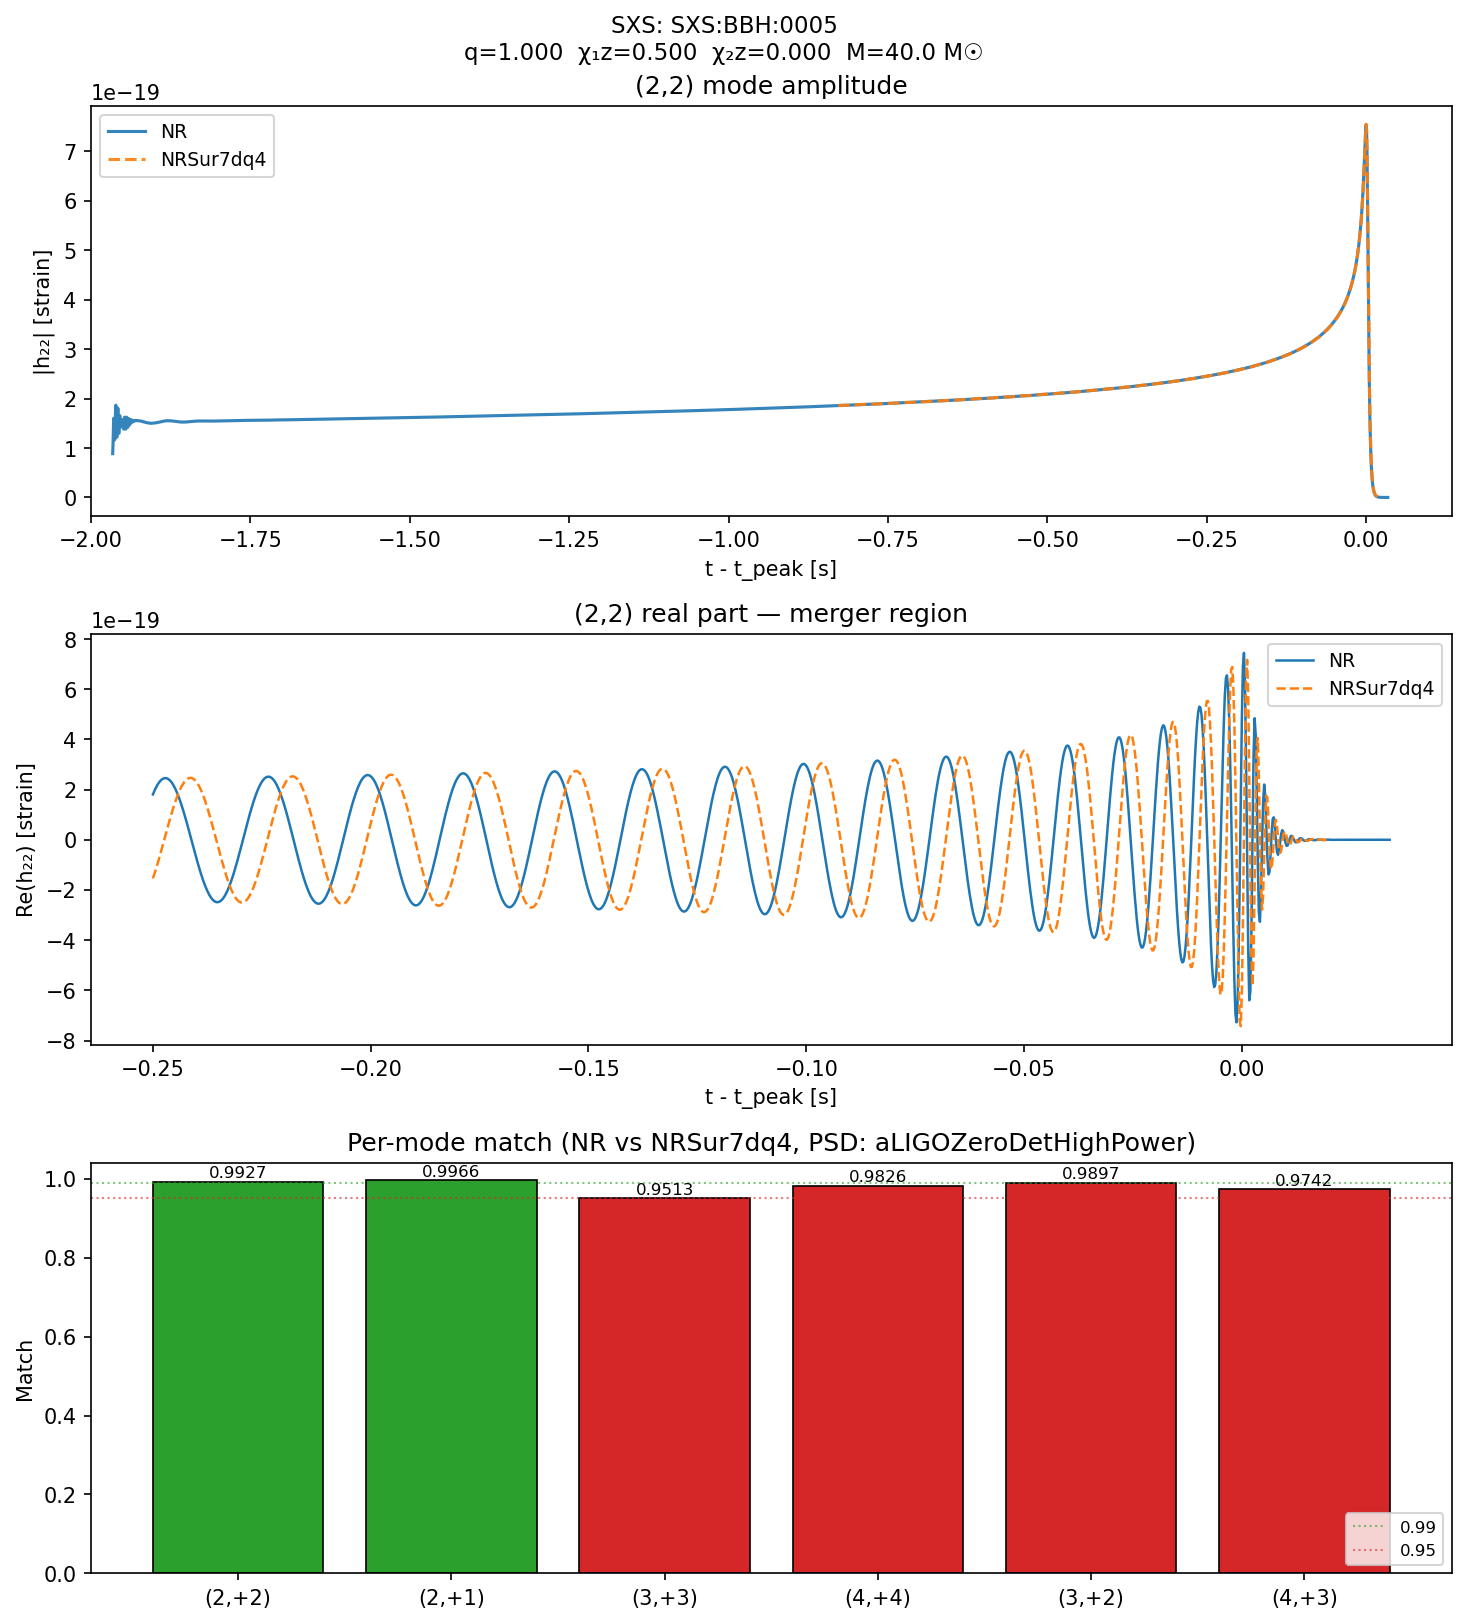

The file beside this chart, header and first rows:
sim_id, catalog, total_mass, q, chi1z, chi2z, ell, em, match, f_lower_mode, phase_diff_per_cycle, n_cycles, match_rotated
SXS:BBH:0005, SXS, 40.0, 1, 0.4995, 1.03335190226e-07, 2, 2, 0.9927, 26.93, 0.01213, 43.78, 
SXS:BBH:0005, SXS, 40.0, 1, 0.4995, 1.03335190226e-07, 2, 1, 0.9966, 13.46, 0.06795, 24.94, 
SXS:BBH:0005, SXS, 40.0, 1, 0.4995, 1.03335190226e-07, 3, 3, 0.9513, 40.39, 0.05667, 66.15, 
SXS:BBH:0005, SXS, 40.0, 1, 0.4995, 1.03335190226e-07, 4, 4, 0.9826, 53.86, 0.3938, 88.48, 
SXS:BBH:0005, SXS, 40.0, 1, 0.4995, 1.03335190226e-07, 3, 2, 0.9897, 26.93, 0.01371, 43.81, 
SXS:BBH:0005, SXS, 40.0, 1, 0.4995, 1.03335190226e-07, 4, 3, 0.9742, 40.39, 0.2491, 68.56, 
